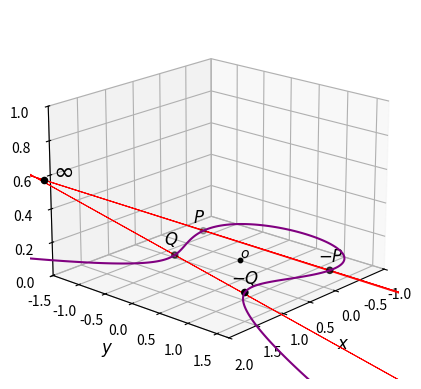

Generate this figure with matplotlib: (Note: this script raises an exception after producing the figure.)
from mpl_toolkits import mplot3d
%matplotlib inline
import numpy as np
import matplotlib.pyplot as plt
import matplotlib as mpl

fig = plt.figure()
ax = plt.axes(projection='3d')

#! if youre reading this, know I'm well aware this code is shit

a = -1
b = 1

# change font to a math serif
# mpl.rcParams['mathtext.fontset'] = 'cm'
mpl.rcParams['mathtext.rm'] = 'serif'
mpl.rcParams['font.size'] = 8

x = np.linspace(-10,10,1000)
y = np.linspace(-10,10,1000)
X,Y = np.meshgrid(x,y)
Z = Y**2 - X**3 - a*X - b
ax.contour(X,Y,Z,[0],colors='purple')

# change the axes
# ax.plot([0,0],[-10,10],[0,0],c='k')
# ax.plot([-10,10],[0,0],[0,0],c='k')
# ax.plot([0,0],[0,0],[-10,10],c='k')

ax.set_xlim(-1,2)
ax.set_ylim(-1.5,1.7)
ax.set_zlim(0,1)


ax.scatter(0,0,0,c='k',s=10)
ax.text(0,0,0.02,r'$o$',size=10,zorder=1,color='k')

def curve(x, sign):
    return np.sqrt(x**3 + a*x + b) * sign


points = [
  [-0.5, -0.5, .8,.43],
  [curve(-0.5, 1), curve(-0.5, -1), curve(.8, 1), curve(.43, -1)],
]

ax.scatter(xs=points[0],ys=points[1],zs=[0,0,0,0], c='k', s=20, zorder=3)


#draw lines through the points and (0,0,1) extending all the way
# get the line equation from the points
# 3d line eq
def line_eq(p1, p2):
    x1, y1, z1 = p1
    x2, y2, z2 = p2
    # direction vector
    v = [x2-x1, y2-y1, z2-z1]
    return v

tuples = [(-0.5,curve(-0.5,1),0), (-0.5,curve(-0.5,-1),0)]
  
for point in tuples:
    dv = line_eq(point, [-0.5,-3.75,0.005])
    
    t = np.linspace(-10,10,1000)
    x = point[0] + dv[0]*t
    y = point[1] + dv[1]*t
    z = point[2] + dv[2]*t
    ax.plot(x,y,z,zorder=1,linewidth=0.7, c='red')

# y = np.linspace(-10,10,1000)
# x = y*0-0.5

# # ax.plot(x,y,zorder=1,linewidth=0.6, c='black')

text = [r'$P$', r'$-P$']

for i, p in enumerate(tuples):
    ax.text(p[0]-.05, p[1]-.25, 0.02, text[i-1], size=12, zorder=1, color='k')
    

    
ax.text(-0.5, -4.3, 0.04, r'$\infty$', size=18, zorder=1, color='k')

# POINT at inifinty
ax.scatter(-0.40,-4.4,0.025,c='k',s=20)

# ax.text(-0.02,0.15,1,r'$\infty$',size=20,zorder=1,color='k')

tuples2 = [(.8,curve(.8,1),0), (.37,curve(.37,-1),0)]

text = [r'$-Q$', r'$Q$']

for i, p in enumerate(tuples2):
    ax.text(p[0]+0.05, p[1]-.2, 0.04, text[i], size=12, zorder=1, color='k')

# for point in tuples2:
#     dv = line_eq(point, [-0.5,-3.75,0.005])
    
#     t = np.linspace(-10,10,1000)
#     x = point[0] + dv[0]*t
#     y = point[1] + dv[1]*t
#     z = point[2] + dv[2]*t
#     ax.plot(x,y,z,zorder=1,linewidth=0.5, c='red')
    
dv2 = line_eq(tuples2[0], [-0.3,-3.75,0.005])
t = np.linspace(-10,10,1000)
x = tuples2[0][0]+0.03 + dv2[0]*t
y = tuples2[0][1] + dv2[1]*t
z = tuples2[0][2] + dv2[2]*t
ax.plot(x,y,z,zorder=1,linewidth=0.7, c='red')

# change the viewing angle
ax.view_init(19, 42)


# label axes
ax.set_xlabel(r'$x$', fontsize=12)
ax.set_ylabel(r'$y$', fontsize=12)
# ax.set_zlabel('z')

# remove z axis
ax.w_zaxis.line.set_lw(0.)
ax.set_zticks([])
ax.set_zticklabels([])
ax.set_zlim(0,1)
# remove the background z
ax.xaxis.pane.fill = False
ax.yaxis.pane.fill = False
ax.zaxis.pane.fill = False
# remove the grid lines
ax.zaxis.pane.set_edgecolor('w')



ax.dist = 9

plt.tight_layout()


plt.savefig('3dplot.png', dpi=400)
